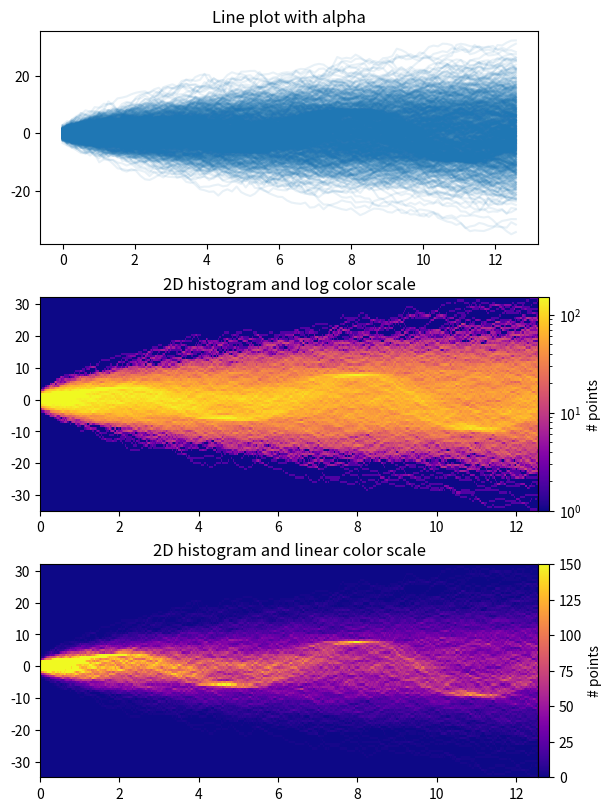

Python code for this plot:
from copy import copy
import time

import numpy as np
import numpy.matlib
import matplotlib.pyplot as plt
from matplotlib.colors import LogNorm

# Create a figure with 3 subplots
fig, axes = plt.subplots(nrows=3, figsize=(6, 8), constrained_layout=True)

# Make some data; a 1D random walk + small fraction of sine waves
num_series = 1000
num_points = 100
SNR = 0.10  # Signal to Noise Ratio
x = np.linspace(0, 4 * np.pi, num_points)

# Generate unbiased Gaussian random walks
Y = np.cumsum(np.random.randn(num_series, num_points), axis=-1)

# Generate sinusoidal signals
num_signal = int(round(SNR * num_series))
phi = (np.pi / 8) * np.random.randn(num_signal, 1)  # small random offset
Y[-num_signal:] = (
    np.sqrt(np.arange(num_points))[None, :]  # random walk RMS scaling factor
    * (np.sin(x[None, :] - phi)
       + 0.05 * np.random.randn(num_signal, num_points))  # small random noise
)

# Plot series using `plot` and a small value of `alpha`
tic = time.time()
axes[0].plot(x, Y.T, color="C0", alpha=0.1)
toc = time.time()
axes[0].set_title("Line plot with alpha")
print(f"{toc-tic:.3f} sec. elapsed")

# Convert the multiple time series into a histogram
tic = time.time()
num_fine = 800
x_fine = np.linspace(x.min(), x.max(), num_fine)
y_fine = np.empty((num_series, num_fine), dtype=float)
for i in range(num_series):
    y_fine[i, :] = np.interp(x_fine, x, Y[i, :])
y_fine = y_fine.flatten()
x_fine = np.matlib.repmat(x_fine, num_series, 1).flatten()

# Plot (x, y) points in a 2D histogram with log colorscale
cmap = copy(plt.cm.plasma)
cmap.set_bad(cmap(0))
h, xedges, yedges = np.histogram2d(x_fine, y_fine, bins=[400, 100])
pcm = axes[1].pcolormesh(xedges, yedges, h.T, cmap=cmap,
                         norm=LogNorm(vmax=1.5e2), rasterized=True)
fig.colorbar(pcm, ax=axes[1], label="# points", pad=0)
axes[1].set_title("2D histogram and log color scale")

# Same data but on linear color scale
pcm = axes[2].pcolormesh(xedges, yedges, h.T, cmap=cmap,
                         vmax=1.5e2, rasterized=True)
fig.colorbar(pcm, ax=axes[2], label="# points", pad=0)
axes[2].set_title("2D histogram and linear color scale")

toc = time.time()
print(f"{toc-tic:.3f} sec. elapsed")

# Display the plot
plt.show()